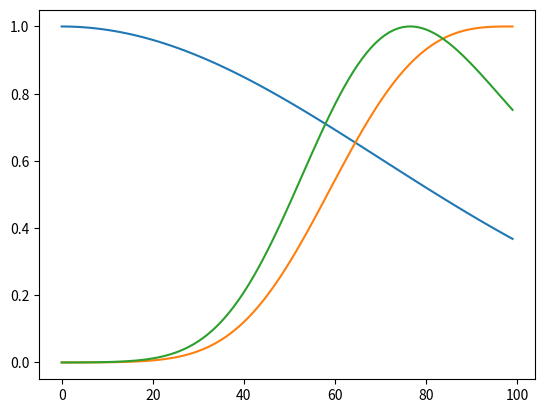

Python code for this plot:
import numpy as np
import scipy.stats as st

import matplotlib.pyplot as plt

def sigmoid(x):
    return (1./(1+np.exp(-x)))

x = np.array(range(100)).astype(float)
# y =np.exp(-20.5*((x)/float(np.amax(x)))**(6))#(1.+(x/100.)**2)**-6#sigmoid(x**2/100.**2)#
# z = 0.9**x
y = x/(x.max()*.1)
z = x/x.max()
y = np.exp(-0.01*y**2)
z = np.exp(-10.*(1-z)**3)
z-=z.min()
z/=z.max()
# print x
# for i in range(1, 15):
#     y = np.exp(-i*(1-x)**2)#-(x)**2+1
#     y-=y.min()
#     y/=y.max()
#     a = 0.08
#     # z = np.exp(-15.*x**2)
#     # z[z<0.6]=0
#     # # # plt.plot(x, z)
#     # y *= a
#     # y += z
#     plt.plot(x, y)
# plt.show(block=False)
# fig=plt.figure()
# for i in range(1, 8):
#     y = np.exp(-15*(1-x)**i)#-(x)**2+1
#     y-=y.min()
#     y/=y.max()
#     a = 0.08
#     # z = np.exp(-15.*x**2)
#     # z[z<0.6]=0
#     # # # plt.plot(x, z)
#     # y *= a
#     # y += z
plt.plot(x, y)
plt.plot(x, z)
plt.plot(x, y*z/(y*z).max())
# plt.plot(x, v)
plt.show()
